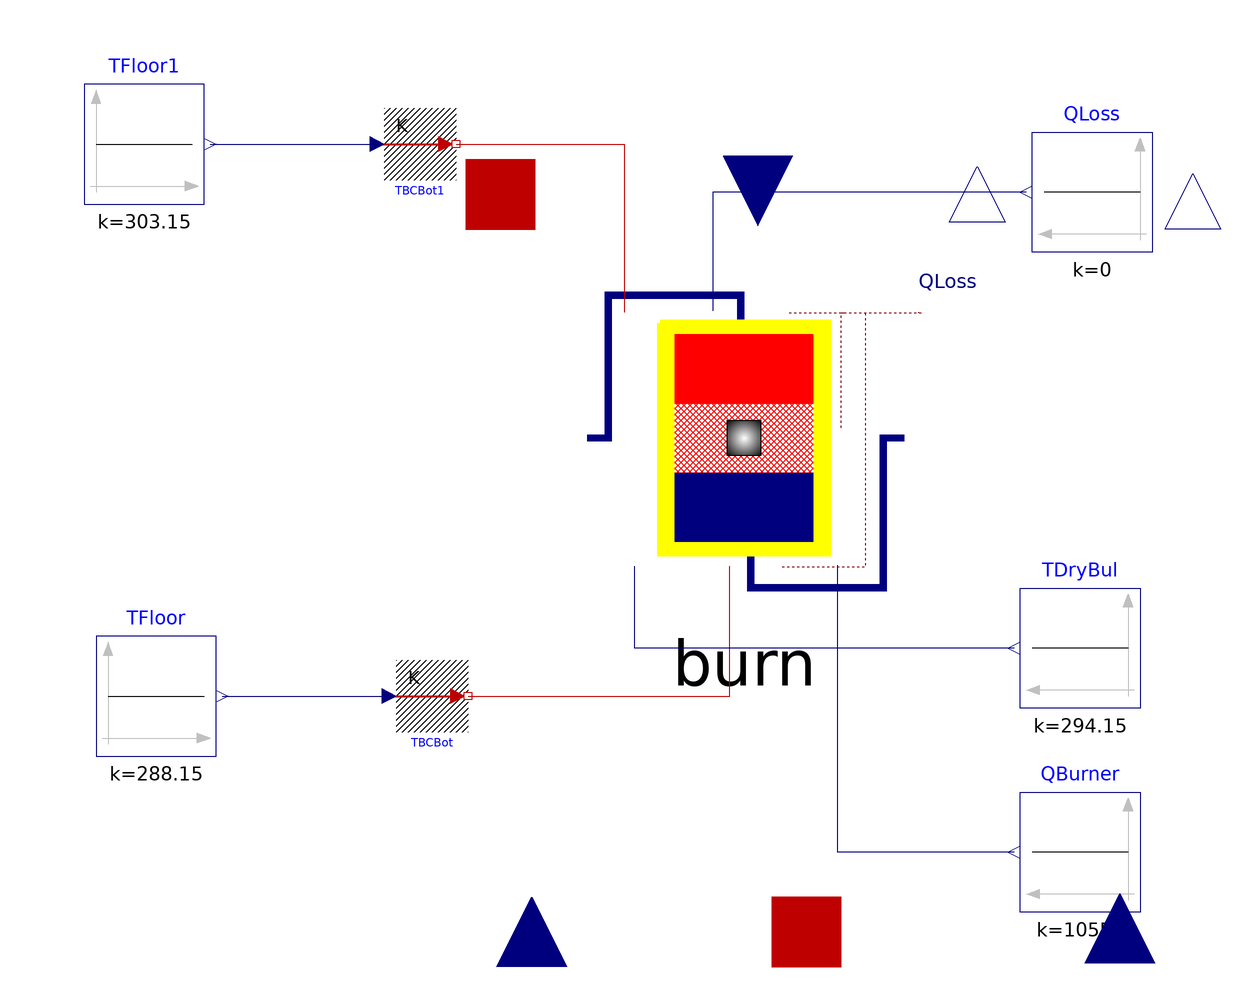

The Modelica model whose source follows is shown above as a component diagram (icons at their Placement, wires along their Line points).

model Gas
          import WaterHeaterLib;
          Modelica.Blocks.Sources.Constant TDryBul(k=273.15 + 21)
            annotation (Placement(transformation(extent={{78,-36},{58,-16}})));
          Buildings.HeatTransfer.Sources.PrescribedTemperature TBCBot
            "Boundary condition for tank" annotation (Placement(transformation(
                extent={{6,-6},{-6,6}},
                rotation=180,
                origin={-40,-34})));
          Modelica.Blocks.Sources.Constant TFloor(k=273.15 + 15) annotation (
              Placement(transformation(extent={{-96,-44},{-76,-24}})));
          Modelica.Blocks.Sources.Constant QBurner(k=10550)
            annotation (Placement(transformation(extent={{78,-70},{58,-50}})));
          Modelica.Blocks.Sources.Constant QLoss(k=0)
            annotation (Placement(transformation(extent={{80,40},{60,60}})));
          Modelica.Blocks.Sources.Constant TFloor1(k=273.15 + 30)
            annotation (Placement(transformation(extent={{-98,48},{-78,68}})));
          Buildings.HeatTransfer.Sources.PrescribedTemperature TBCBot1
            "Boundary condition for tank" annotation (Placement(transformation(
                extent={{6,-6},{-6,6}},
                rotation=180,
                origin={-42,58})));
          WaterHeaterLib.BaseClasses.Burner.Gas burn(
            DFlu=0.075,
            deltaHc_H=55.5*10^6,
            deltaHc_L=50*10^6,
            EA=0.04,
            cp_G=2340)
            annotation (Placement(transformation(extent={{-28,-20},{52,38}})));
        equation
          connect(TFloor.y, TBCBot.T) annotation (Line(
              points={{-75,-34},{-47.2,-34}},
              color={0,0,127},
              smooth=Smooth.None));
          connect(TFloor1.y, TBCBot1.T) annotation (Line(
              points={{-77,58},{-49.2,58}},
              color={0,0,127},
              smooth=Smooth.None));
          connect(TBCBot.port, burn.heaPorBot) annotation (Line(
              points={{-34,-34},{9.6,-34},{9.6,-12.4}},
              color={191,0,0},
              smooth=Smooth.None));
          connect(TBCBot1.port, burn.heaPorTop) annotation (Line(
              points={{-36,58},{-8,58},{-8,30}},
              color={191,0,0},
              smooth=Smooth.None));
          connect(TDryBul.y, burn.TDryBul) annotation (Line(
              points={{57,-26},{-6.2,-26},{-6.2,-12.4}},
              color={0,0,127},
              smooth=Smooth.None));
          connect(QBurner.y, burn.QBurner) annotation (Line(
              points={{57,-60},{27.6,-60},{27.6,-12.2}},
              color={0,0,127},
              smooth=Smooth.None));
          connect(QLoss.y, burn.Q_B) annotation (Line(
              points={{59,50},{6.8,50},{6.8,30.2}},
              color={0,0,127},
              smooth=Smooth.None));
          annotation (Diagram(graphics));
        end Gas;